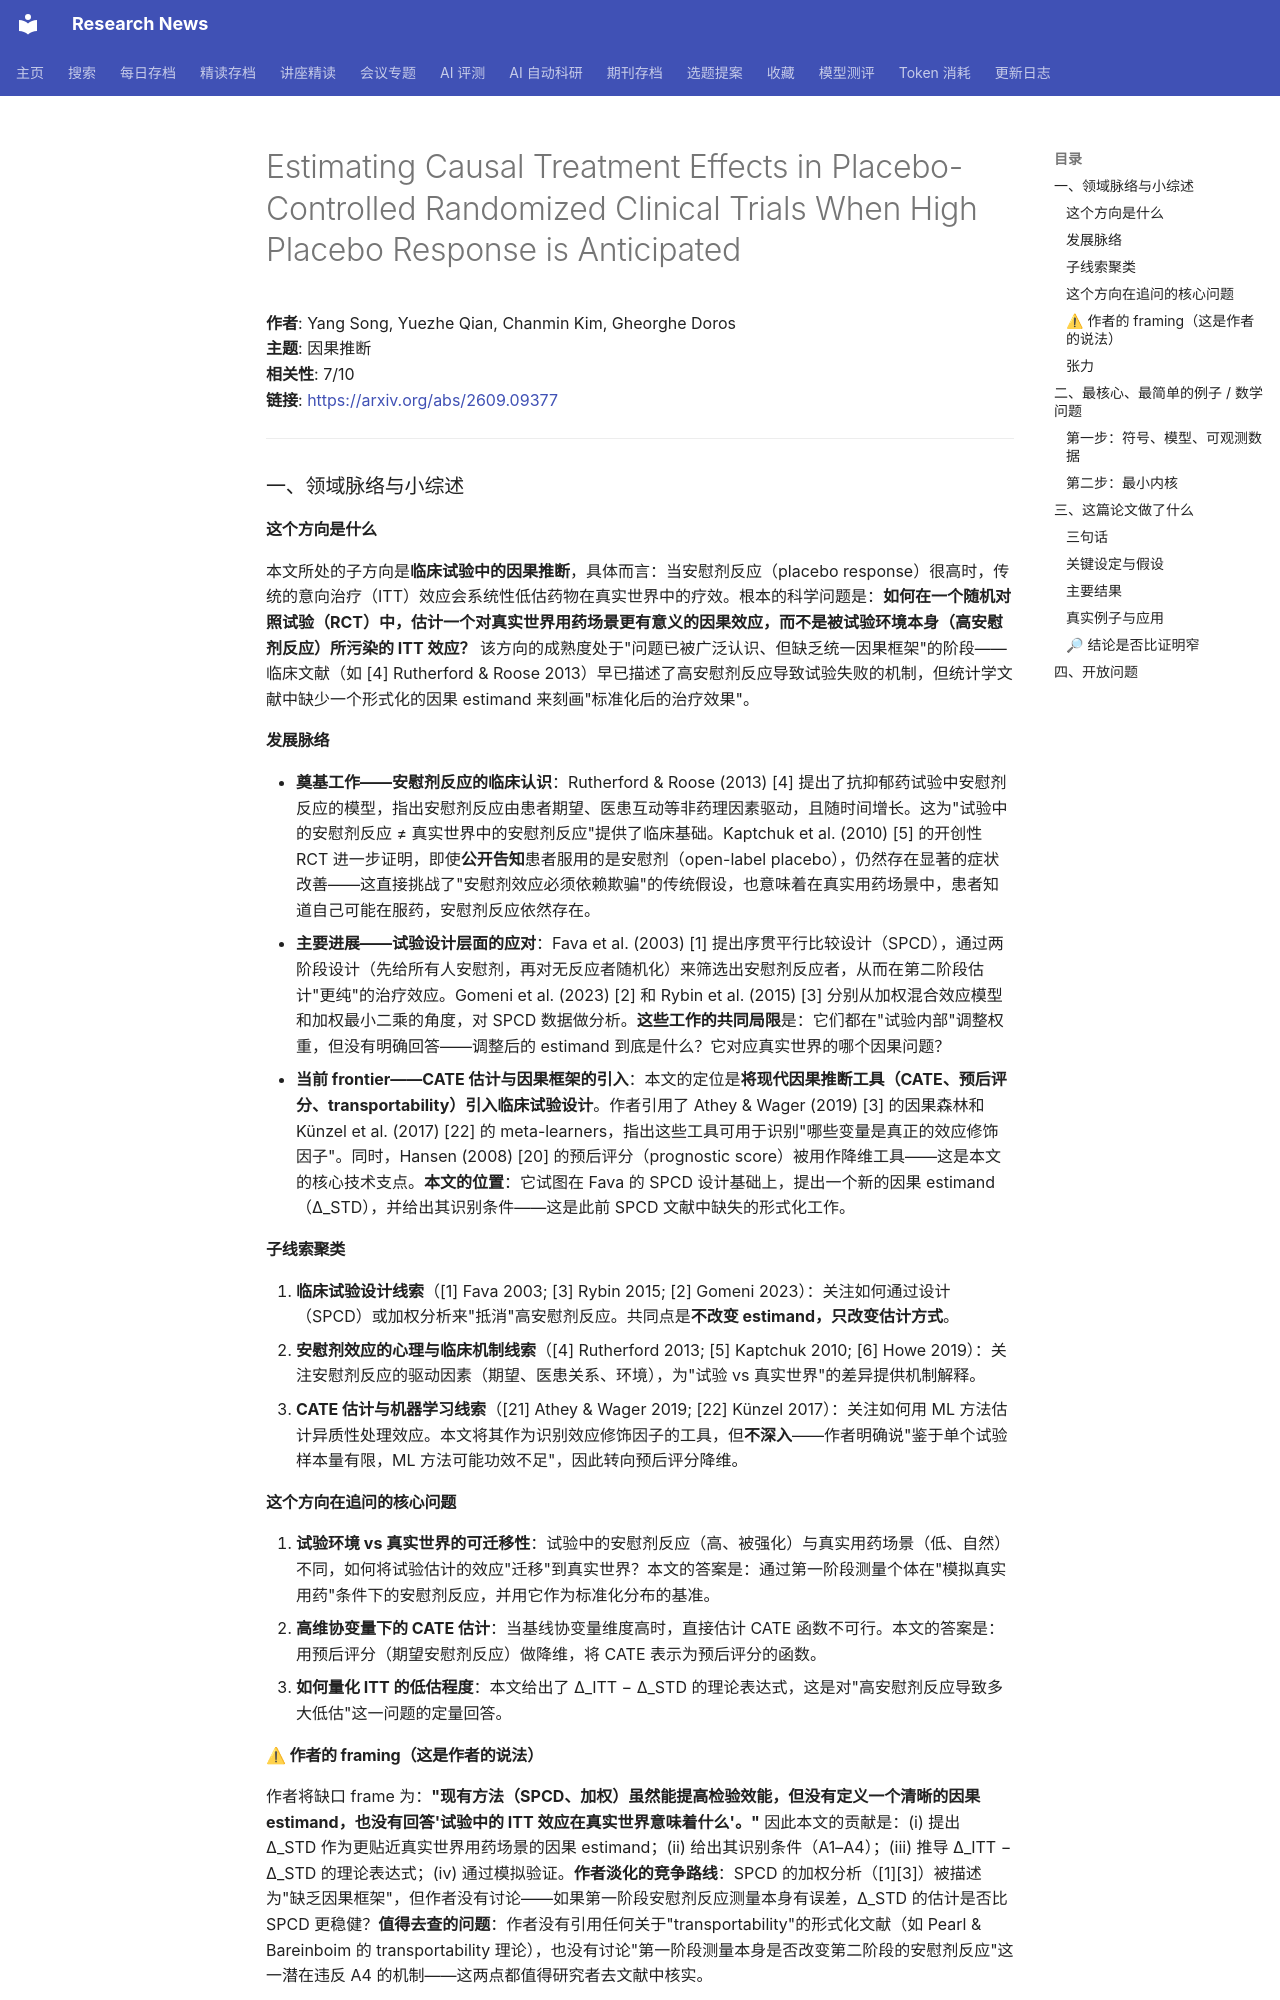

repository: cxy0714/research-news · page: deep_reads/2026-09-10-2609.09377/index.html · generator: mkdocs

# Estimating Causal Treatment Effects in Placebo-Controlled Randomized Clinical Trials When High Placebo Response is Anticipated

**作者**: Yang Song, Yuezhe Qian, Chanmin Kim, Gheorghe Doros  
**主题**: 因果推断  
**相关性**: 7/10  
**链接**: <https://arxiv.org/abs/2609.09377>

---

### 一、领域脉络与小综述

#### 这个方向是什么

本文所处的子方向是**临床试验中的因果推断**，具体而言：当安慰剂反应（placebo response）很高时，传统的意向治疗（ITT）效应会系统性低估药物在真实世界中的疗效。根本的科学问题是：**如何在一个随机对照试验（RCT）中，估计一个对真实世界用药场景更有意义的因果效应，而不是被试验环境本身（高安慰剂反应）所污染的 ITT 效应？** 该方向的成熟度处于"问题已被广泛认识、但缺乏统一因果框架"的阶段——临床文献（如 [4] Rutherford & Roose 2013）早已描述了高安慰剂反应导致试验失败的机制，但统计学文献中缺少一个形式化的因果 estimand 来刻画"标准化后的治疗效果"。

#### 发展脉络

- **奠基工作——安慰剂反应的临床认识**：Rutherford & Roose (2013) [4] 提出了抗抑郁药试验中安慰剂反应的模型，指出安慰剂反应由患者期望、医患互动等非药理因素驱动，且随时间增长。这为"试验中的安慰剂反应 ≠ 真实世界中的安慰剂反应"提供了临床基础。Kaptchuk et al. (2010) [5] 的开创性 RCT 进一步证明，即使**公开告知**患者服用的是安慰剂（open-label placebo），仍然存在显著的症状改善——这直接挑战了"安慰剂效应必须依赖欺骗"的传统假设，也意味着在真实用药场景中，患者知道自己可能在服药，安慰剂反应依然存在。
- **主要进展——试验设计层面的应对**：Fava et al. (2003) [1] 提出序贯平行比较设计（SPCD），通过两阶段设计（先给所有人安慰剂，再对无反应者随机化）来筛选出安慰剂反应者，从而在第二阶段估计"更纯"的治疗效应。Gomeni et al. (2023) [2] 和 Rybin et al. (2015) [3] 分别从加权混合效应模型和加权最小二乘的角度，对 SPCD 数据做分析。**这些工作的共同局限**是：它们都在"试验内部"调整权重，但没有明确回答——调整后的 estimand 到底是什么？它对应真实世界的哪个因果问题？
- **当前 frontier——CATE 估计与因果框架的引入**：本文的定位是**将现代因果推断工具（CATE、预后评分、transportability）引入临床试验设计**。作者引用了 Athey & Wager (2019) [3] 的因果森林和 Künzel et al. (2017) [22] 的 meta-learners，指出这些工具可用于识别"哪些变量是真正的效应修饰因子"。同时，Hansen (2008) [20] 的预后评分（prognostic score）被用作降维工具——这是本文的核心技术支点。**本文的位置**：它试图在 Fava 的 SPCD 设计基础上，提出一个新的因果 estimand（Δ_STD），并给出其识别条件——这是此前 SPCD 文献中缺失的形式化工作。

#### 子线索聚类

1. **临床试验设计线索**（[1] Fava 2003; [3] Rybin 2015; [2] Gomeni 2023）：关注如何通过设计（SPCD）或加权分析来"抵消"高安慰剂反应。共同点是**不改变 estimand，只改变估计方式**。
2. **安慰剂效应的心理与临床机制线索**（[4] Rutherford 2013; [5] Kaptchuk 2010; [6] Howe 2019）：关注安慰剂反应的驱动因素（期望、医患关系、环境），为"试验 vs 真实世界"的差异提供机制解释。
3. **CATE 估计与机器学习线索**（[21] Athey & Wager 2019; [22] Künzel 2017）：关注如何用 ML 方法估计异质性处理效应。本文将其作为识别效应修饰因子的工具，但**不深入**——作者明确说"鉴于单个试验样本量有限，ML 方法可能功效不足"，因此转向预后评分降维。

#### 这个方向在追问的核心问题

1. **试验环境 vs 真实世界的可迁移性**：试验中的安慰剂反应（高、被强化）与真实用药场景（低、自然）不同，如何将试验估计的效应"迁移"到真实世界？本文的答案是：通过第一阶段测量个体在"模拟真实用药"条件下的安慰剂反应，并用它作为标准化分布的基准。
2. **高维协变量下的 CATE 估计**：当基线协变量维度高时，直接估计 CATE 函数不可行。本文的答案是：用预后评分（期望安慰剂反应）做降维，将 CATE 表示为预后评分的函数。
3. **如何量化 ITT 的低估程度**：本文给出了 Δ_ITT − Δ_STD 的理论表达式，这是对"高安慰剂反应导致多大低估"这一问题的定量回答。

#### ⚠ 作者的 framing（这是作者的说法）

作者将缺口 frame 为：**"现有方法（SPCD、加权）虽然能提高检验效能，但没有定义一个清晰的因果 estimand，也没有回答'试验中的 ITT 效应在真实世界意味着什么'。"** 因此本文的贡献是：(i) 提出 Δ_STD 作为更贴近真实世界用药场景的因果 estimand；(ii) 给出其识别条件（A1–A4）；(iii) 推导 Δ_ITT − Δ_STD 的理论表达式；(iv) 通过模拟验证。**作者淡化的竞争路线**：SPCD 的加权分析（[1][3]）被描述为"缺乏因果框架"，但作者没有讨论——如果第一阶段安慰剂反应测量本身有误差，Δ_STD 的估计是否比 SPCD 更稳健？**值得去查的问题**：作者没有引用任何关于"transportability"的形式化文献（如 Pearl & Bareinboim 的 transportability 理论），也没有讨论"第一阶段测量本身是否改变第二阶段的安慰剂反应"这一潜在违反 A4 的机制——这两点都值得研究者去文献中核实。
